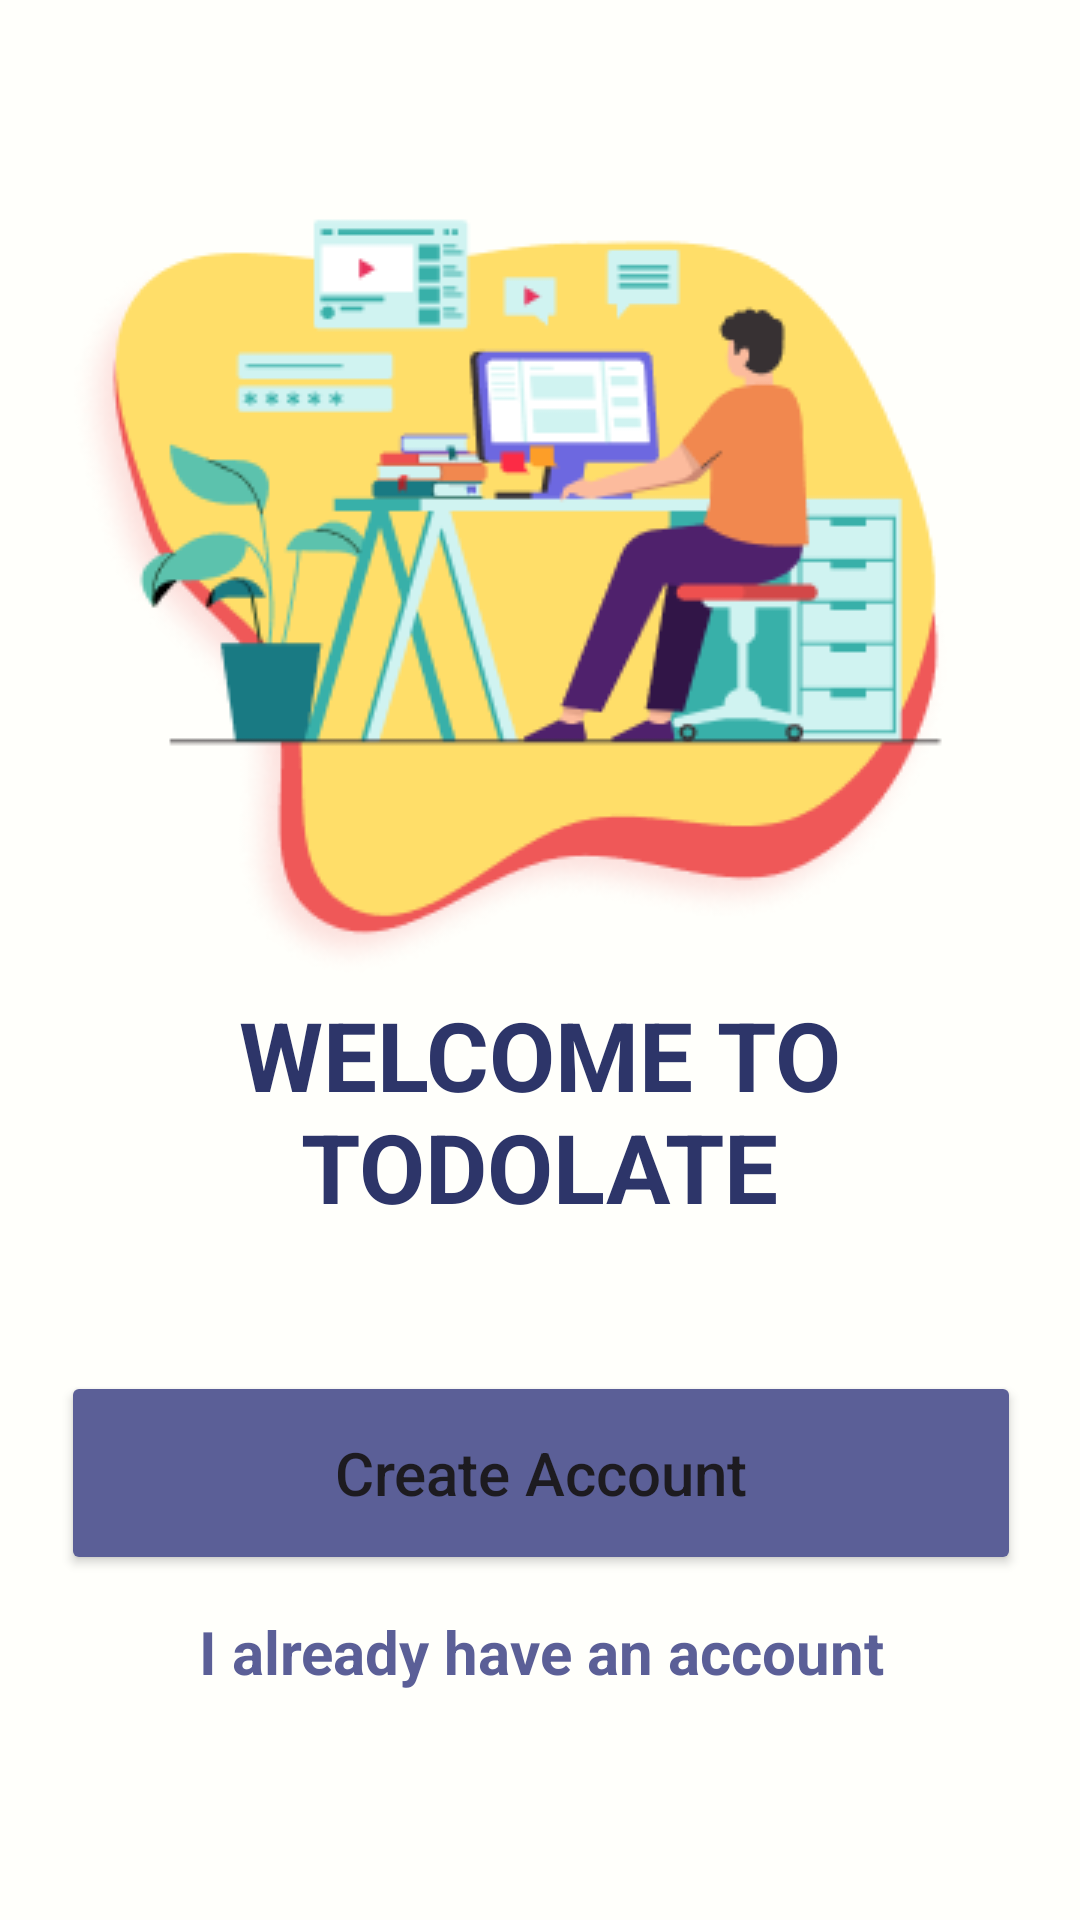

Here is an Android app screen rendered from its layout file. Give the layout XML and the strings, colors and styles it references.
<!-- AndroidManifest.xml: application theme Theme.Todolate -->
<!-- res/layout/welcome_screen.xml -->
<?xml version="1.0" encoding="utf-8"?>
<androidx.constraintlayout.widget.ConstraintLayout xmlns:android="http://schemas.android.com/apk/res/android"
    xmlns:app="http://schemas.android.com/apk/res-auto"
    xmlns:tools="http://schemas.android.com/tools"
    android:layout_width="match_parent"
    android:layout_height="match_parent"
    tools:context=".viewModel.Screen.WelcomeScreen"
    android:background="@color/background">

    <TextView
        android:id="@+id/textView4"
        android:layout_width="226dp"
        android:layout_height="80dp"
        android:text="WELCOME TO TODOLATE"
        android:textAlignment="center"
        android:textColor="@color/secondaryDarkColor"
        android:textSize="32sp"
        android:textStyle="bold"
        app:layout_constraintBottom_toBottomOf="parent"
        app:layout_constraintEnd_toEndOf="parent"
        app:layout_constraintHorizontal_bias="0.497"
        app:layout_constraintStart_toStartOf="parent"
        app:layout_constraintTop_toTopOf="parent"
        app:layout_constraintVertical_bias="0.589" />

    <Button
        android:id="@+id/btn_create"
        android:layout_width="320dp"
        android:layout_height="68dp"
        android:text="Create Account"
        android:textAlignment="center"
        android:textAllCaps="false"
        android:textSize="20sp"
        app:backgroundTint="@color/primaryColor"
        app:layout_constraintBottom_toBottomOf="parent"
        app:layout_constraintEnd_toEndOf="parent"
        app:layout_constraintHorizontal_bias="0.505"
        app:layout_constraintStart_toStartOf="parent"
        app:layout_constraintTop_toTopOf="parent"
        app:layout_constraintVertical_bias="0.799" />

    <TextView
        android:id="@+id/txt_sign_in"
        android:layout_width="320dp"
        android:layout_height="wrap_content"
        android:text="I already have an account"
        android:textAlignment="center"
        android:textColor="@color/primaryColor"
        android:textSize="20sp"
        android:textStyle="bold"
        app:layout_constraintBottom_toBottomOf="parent"
        app:layout_constraintEnd_toEndOf="parent"
        app:layout_constraintHorizontal_bias="0.505"
        app:layout_constraintStart_toStartOf="parent"
        app:layout_constraintTop_toTopOf="parent"
        app:layout_constraintVertical_bias="0.876" />

    <ImageView
        android:id="@+id/imageView4"
        android:layout_width="wrap_content"
        android:layout_height="wrap_content"
        app:layout_constraintBottom_toBottomOf="parent"
        app:layout_constraintEnd_toEndOf="parent"
        app:layout_constraintHorizontal_bias="0.493"
        app:layout_constraintStart_toStartOf="parent"
        app:layout_constraintTop_toTopOf="parent"
        app:layout_constraintVertical_bias="0.039"
        app:srcCompat="@drawable/illustration_picture" />

</androidx.constraintlayout.widget.ConstraintLayout>
<!-- resources referenced by this layout -->
<resources>
  <color name="background">#FFFFFFFB</color>
  <color name="primaryColor">#5b5f97</color>
  <color name="secondaryDarkColor">#2d3569</color>
  <!-- drawable illustration_picture: png bitmap (drawable, 33619 bytes) -->
  <style name="Theme.Todolate" parent="Theme.Material3.DayNight.NoActionBar">
          --"Theme.MaterialComponents.DayNight.DarkActionBar"
  
          
          <item name="colorPrimary">@color/primaryColor</item>
          <item name="colorPrimaryVariant">@color/primaryDarkColor</item>
          <item name="colorOnPrimary">@color/white</item>
          
          <item name="colorSecondary">@color/secondaryColor</item>
          <item name="colorSecondaryVariant">@color/secondaryDarkColor</item>
          <item name="colorOnSecondary">@color/black</item>
          
          <item name="android:statusBarColor" tools:targetApi="l">?attr/colorPrimaryVariant</item>
          
  
      </style>
  <color name="primaryDarkColor">#2d3569</color>
  <color name="white">#FFFFFFFF</color>
  <color name="secondaryColor">#5b5f97</color>
  <color name="black">#FF000000</color>
</resources>
